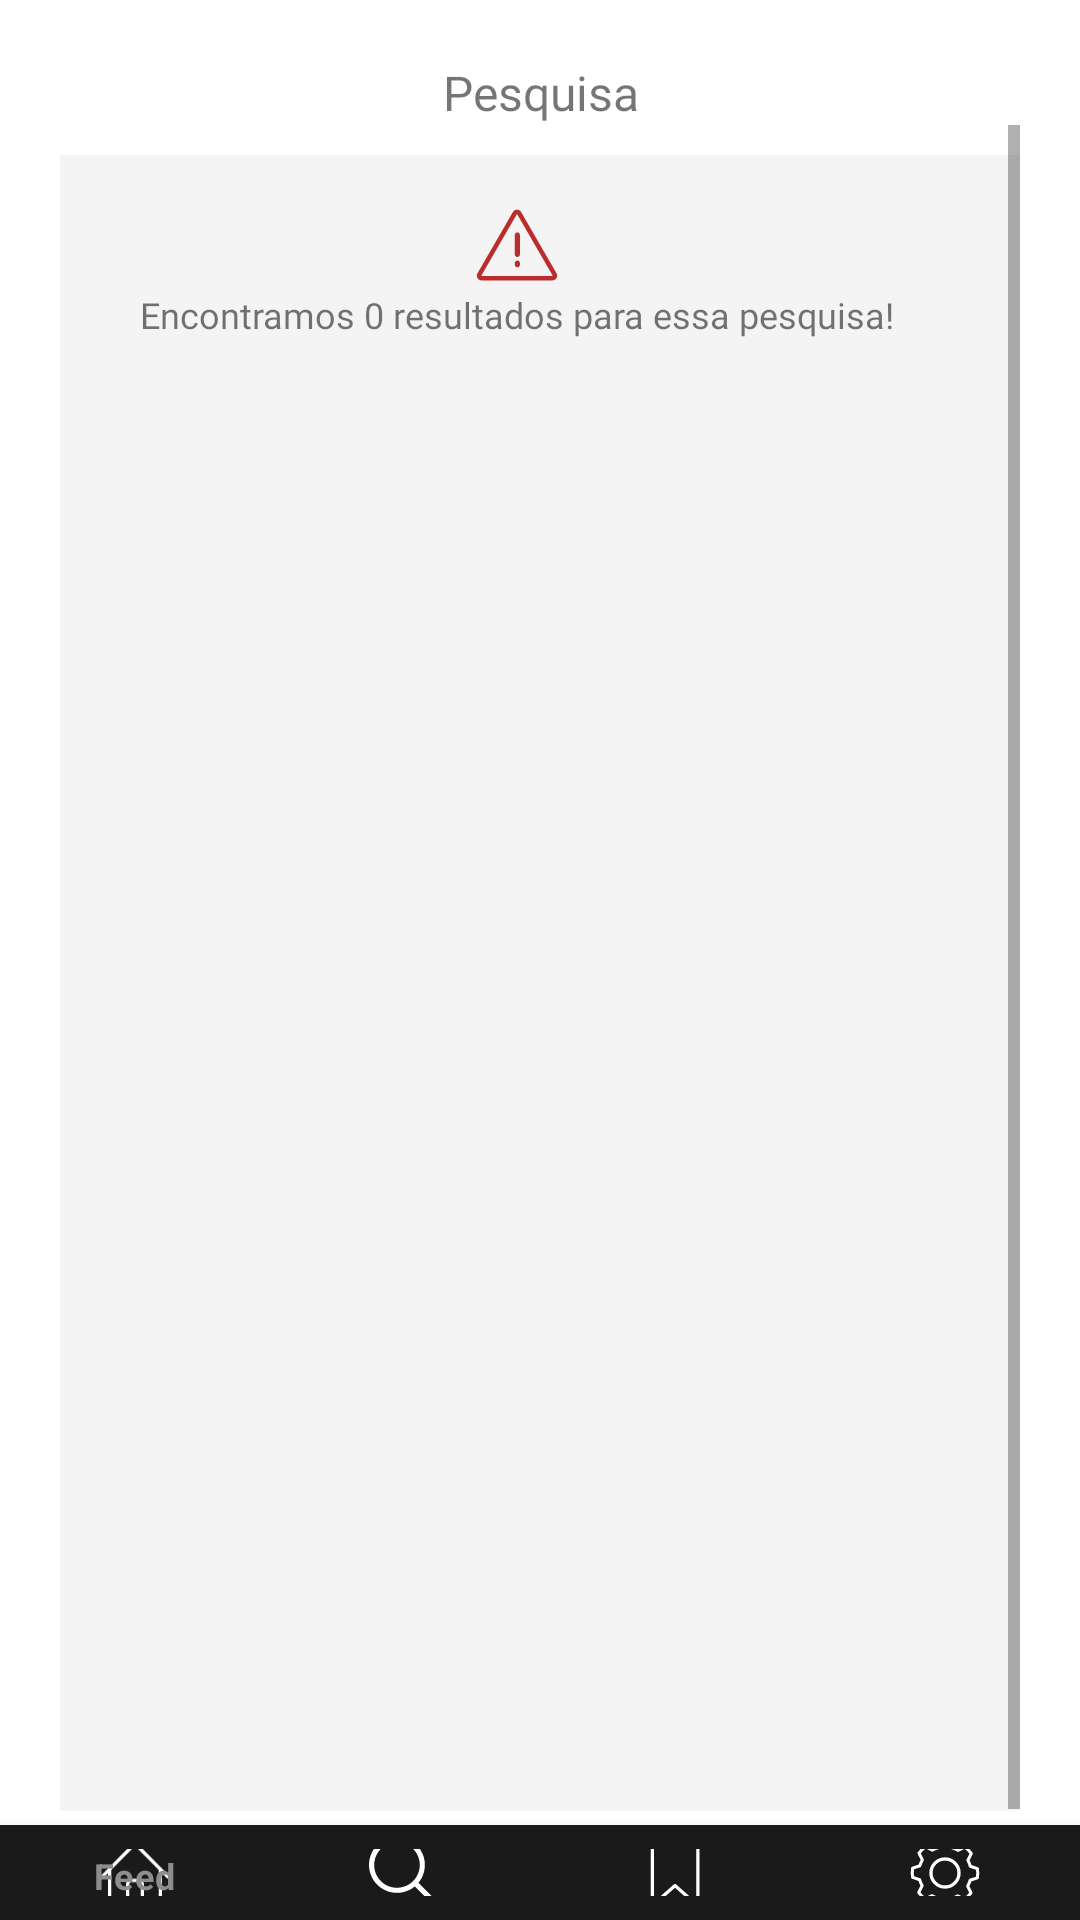

The Android layout XML behind this screen, and the referenced resources:
<!-- AndroidManifest.xml: application theme Theme.Goapp -->
<!-- res/layout/activity_search.xml -->
<?xml version="1.0" encoding="utf-8"?>
<LinearLayout xmlns:android="http://schemas.android.com/apk/res/android"
    xmlns:app="http://schemas.android.com/apk/res-auto"
    xmlns:tools="http://schemas.android.com/tools"
    android:layout_width="match_parent"
    android:layout_height="match_parent"
    android:orientation="vertical"
    tools:context=".Search"
    android:paddingTop="20dp">

    <TextView
        android:id="@+id/search_text_name"
        android:layout_width="match_parent"
        android:layout_height="wrap_content"
        android:textAlignment="center"
        android:fontFamily="@font/mukta_semibold"
        android:text="@string/search_title"
        android:textSize="16dp" />

    <ScrollView
        android:layout_width="match_parent"
        android:layout_height="match_parent"
        android:layout_weight="1"
        android:paddingHorizontal="20dp">

        <LinearLayout
            android:layout_width="match_parent"
            android:layout_height="match_parent"
            android:orientation="vertical">


            <LinearLayout
                android:layout_width="match_parent"
                android:layout_height="wrap_content"
                android:layout_marginTop="10dp"
                android:layout_marginBottom="10dp"
                android:background="@color/primary_gray"
                android:orientation="horizontal"
                android:paddingRight="15dp">

                <LinearLayout
                    android:layout_width="match_parent"
                    android:layout_height="552dp"
                    android:orientation="vertical"
                    android:padding="15dp">

                    <ImageView
                        android:id="@+id/icon_alert"
                        android:layout_width="30dp"
                        android:layout_height="30dp"
                        android:layout_gravity="center"
                        android:src="@drawable/ic_iwwa_alertalert" />

                    <TextView
                        android:id="@+id/search_result"
                        android:layout_width="match_parent"
                        android:layout_height="42dp"
                        android:fontFamily="@font/mukta_medium"
                        android:text="Encontramos 0 resultados para essa pesquisa!"
                        android:textAlignment="center"
                        android:textSize="12dp" />

                        <androidx.recyclerview.widget.RecyclerView
                            android:id="@+id/search_list_publication"
                            android:layout_width="match_parent"
                            android:layout_height="match_parent" />
                </LinearLayout>

                <EditText
                    android:id="@+id/search_et_search"
                    android:layout_width="wrap_content"
                    android:layout_height="50dp"
                    android:layout_weight="2"
                    android:padding="15dp"
                    android:background="@color/primary_gray"
                    android:fontFamily="@font/mukta_light"
                    android:hint="@string/search_input"
                    android:inputType="text"
                    android:textColor="@color/black"
                    android:textColorHint="@color/text_color"
                    android:textSize="15dp" />

                <ImageView
                    android:id="@+id/search_btn_search"
                    android:layout_width="wrap_content"
                    android:layout_height="match_parent"
                    android:src="@drawable/ic_vectorsearch" />

            </LinearLayout>

        </LinearLayout>

    </ScrollView>

    <com.google.android.material.bottomnavigation.BottomNavigationView
        android:id="@+id/bottom_navigation"
        android:layout_width="match_parent"
        android:layout_height="match_parent"
        android:layout_weight="11"
        android:background="@color/nav_color"
        app:itemIconTint="@color/white"
        app:menu="@menu/menu" />

</LinearLayout>
<!-- resources referenced by this layout -->
<resources>
  <color name="black">#FF000000</color>
  <color name="nav_color">#1B1A1A</color>
  <color name="primary_gray">#F4F4F4</color>
  <color name="text_color">#5A5A5A</color>
  <color name="white">#FFFFFFFF</color>
  <!-- drawable ic_vectorsearch (drawable) -->
  <vector xmlns:android="http://schemas.android.com/apk/res/android"
      android:width="16dp"
      android:height="16dp"
      android:viewportWidth="20"
      android:viewportHeight="20">
    <path
        android:pathData="M19.04,18.0442L13.7215,12.7257C14.9996,11.1913 15.6369,9.2233 15.5009,7.231C15.3649,5.2387 14.4661,3.3756 12.9913,2.0292C11.5166,0.6827 9.5796,-0.0434 7.5832,0.002C5.5868,0.0474 3.6847,0.8607 2.2727,2.2727C0.8607,3.6847 0.0474,5.5868 0.002,7.5832C-0.0434,9.5796 0.6827,11.5166 2.0292,12.9913C3.3756,14.4661 5.2387,15.3649 7.231,15.5009C9.2233,15.6369 11.1913,14.9996 12.7257,13.7215L18.0442,19.04L19.04,18.0442ZM1.4337,7.772C1.4337,6.5184 1.8054,5.2929 2.5019,4.2506C3.1983,3.2083 4.1882,2.3959 5.3464,1.9162C6.5046,1.4364 7.779,1.3109 9.0085,1.5555C10.238,1.8 11.3674,2.4037 12.2538,3.2901C13.1402,4.1765 13.7439,5.3059 13.9884,6.5354C14.233,7.7649 14.1075,9.0393 13.6278,10.1975C13.148,11.3557 12.3356,12.3456 11.2933,13.042C10.251,13.7385 9.0255,14.1102 7.772,14.1102C6.0915,14.1084 4.4804,13.44 3.2922,12.2517C2.1039,11.0635 1.4355,9.4524 1.4337,7.772Z"
        android:fillColor="#5A5A5A"/>
  </vector>
  <string name="search_input">Busque por placa, cidade ou estado</string>
  <string name="search_title">Pesquisa</string>
  <style name="Theme.Goapp" parent="Theme.MaterialComponents.DayNight.NoActionBar">
          
          <item name="colorPrimary">@color/purple_500</item>
          <item name="colorPrimaryVariant">@color/purple_700</item>
          <item name="colorOnPrimary">@color/white</item>
          
          <item name="colorSecondary">@color/teal_200</item>
          <item name="colorSecondaryVariant">@color/teal_700</item>
          <item name="colorOnSecondary">@color/black</item>
          
          <item name="android:statusBarColor" tools:targetApi="l">?attr/colorPrimaryVariant</item>
          
      </style>
  <color name="purple_500">#8E8D8D</color>
  <color name="purple_700">#303030</color>
  <color name="teal_200">#FF03DAC5</color>
  <color name="teal_700">#FF018786</color>
</resources>
